Run: headless pygame with SDL's dummy video driver; simulated clock (each Clock.tick advances the game by its frame time, no real sleeping); random seed 0; keys injected as events and as key.get_pressed() state; mouse plan: one left click at the window centre at the start of phase 2, then a move to the lower-right quarter at the start of phase 3.
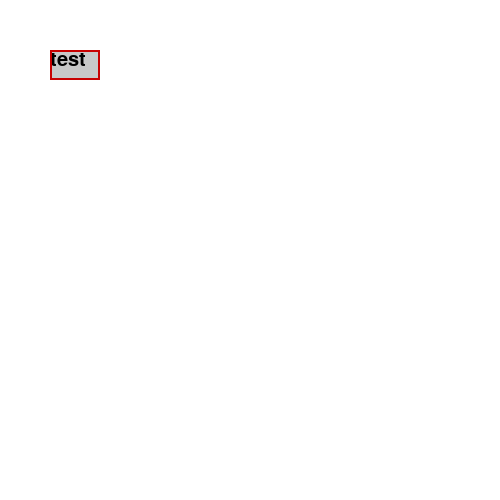
Frame 1 of 4 · flips 1–60 · no input
Frame 2 of 4 · flips 61–180 · clicked the window centre · tapped SPACE, RETURN · held RIGHT (→), D · screen unchanged from frame 1, image omitted
Frame 3 of 4 · flips 181–300 · moved the mouse to the lower-right quarter · held DOWN (↓), S · screen unchanged from frame 2, image omitted
Frame 4 of 4 · flips 301–420 · held LEFT (←), A, UP (↑), W · screen unchanged from frame 3, image omitted

The pygame program that drew these frames:

import pygame
pygame.init()

win = pygame.display.set_mode((500,500))
pygame.display.set_caption("button test")

class Button(pygame.sprite.Sprite):
    def __init__(self):
        super().__init__()
        self.image = pygame.Surface((50,30))
        self.image.fill((200,200,200))
        self.font = pygame.font.SysFont('arial', 30)
        self.text = self.font.render("test",1,(0,0,0))
        self.rect = self.image.get_rect()
        self.rect.topleft = (50,50)
        self.clicked = False
    def draw(self, win):
        win.blit(self.image, self.rect.topleft)
        win.blit(self.text, self.rect.topleft)
        if not self.clicked:
            pygame.draw.rect(win, (200,0,0), (50,50,50,30),2)
        else:
            pygame.draw.rect(win, (255,255,0), (50,50,50,30),2)
    def mouse_collide(self, mouse_x, mouse_y):
        if mouse_x < self.rect.right and mouse_x > self.rect.left:
            if mouse_y < self.rect.bottom and mouse_y > self.rect.top:
                return True

button = Button()
run = True
while run:
    for event in pygame.event.get():
        if event.type == pygame.QUIT:
            run = False
        if event.type == pygame.MOUSEBUTTONDOWN:
            mouse_x, mouse_y = pygame.mouse.get_pos()
            if button.mouse_collide(mouse_x, mouse_y):
                print("juhuu!")
                button.clicked = True
        else:
            button.clicked = False
    win.fill((255,255,255))
    button.draw(win)
    pygame.display.update()
